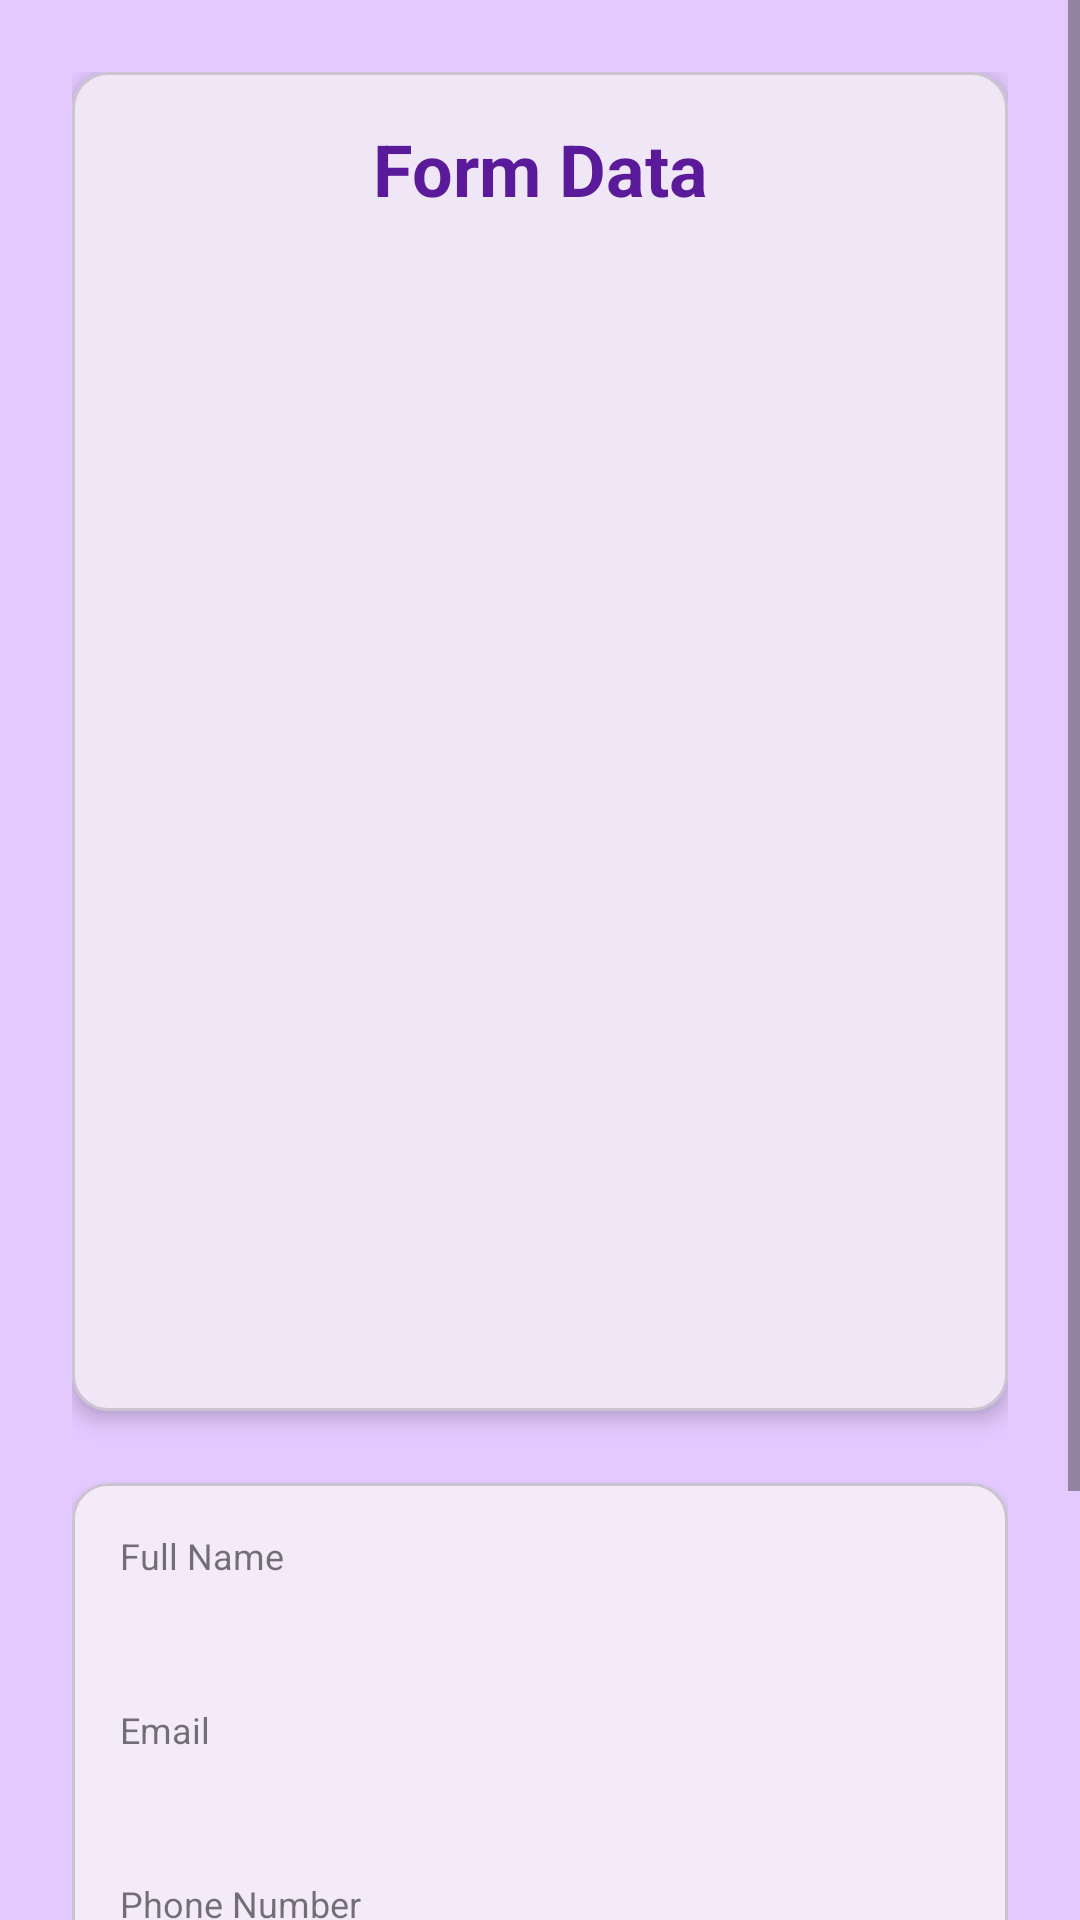

This screen was rendered from an Android layout file. Write that file and the resources it references.
<!-- AndroidManifest.xml: application theme Theme.FormUi -->
<!-- res/layout/activity_form_data.xml -->
<?xml version="1.0" encoding="utf-8"?>
<ScrollView xmlns:android="http://schemas.android.com/apk/res/android"
    xmlns:app="http://schemas.android.com/apk/res-auto"
    xmlns:tools="http://schemas.android.com/tools"
    android:layout_width="match_parent"
    android:layout_height="match_parent"
    android:fillViewport="true"
    android:background="@color/bg">

    <LinearLayout
        android:layout_width="match_parent"
        android:layout_height="wrap_content"
        android:orientation="vertical"
        android:padding="24dp">

        
        <com.google.android.material.card.MaterialCardView
            android:layout_width="match_parent"
            android:layout_height="wrap_content"
            app:cardElevation="4dp"
            app:cardCornerRadius="12dp"
            android:layout_marginBottom="24dp">

            <LinearLayout
                android:layout_width="match_parent"
                android:layout_height="wrap_content"
                android:orientation="vertical"
                android:padding="16dp">

                <TextView
                    android:id="@+id/titleTextView"
                    android:layout_width="match_parent"
                    android:layout_height="wrap_content"
                    android:text="@string/form_data_title"
                    android:textSize="24sp"
                    android:textStyle="bold"
                    android:gravity="center"
                    android:textColor="@color/primary"
                    android:layout_marginBottom="16dp"
                   />

                <ImageView
                    android:id="@+id/profileImageView"
                    android:layout_width="match_parent"
                    android:layout_height="350dp"
                    android:layout_gravity="center"
                    android:contentDescription="@string/profile_picture"
                    android:scaleType="centerCrop"
                    android:background="?attr/selectableItemBackgroundBorderless"
                    android:foreground="?attr/selectableItemBackgroundBorderless"
                    android:padding="8dp"
                    app:shapeAppearanceOverlay="@drawable/circle_purple_accent"
                    android:layout_marginBottom="16dp"/>

            </LinearLayout>
        </com.google.android.material.card.MaterialCardView>

        
        <com.google.android.material.card.MaterialCardView
            android:layout_width="match_parent"
            android:layout_height="wrap_content"
            app:cardElevation="2dp"
            app:cardCornerRadius="12dp">

            <LinearLayout
                android:layout_width="match_parent"
                android:layout_height="wrap_content"
                android:orientation="vertical"
                android:padding="16dp">

                
                <LinearLayout
                    android:layout_width="match_parent"
                    android:layout_height="wrap_content"
                    android:orientation="vertical"
                    android:layout_marginBottom="16dp">

                    <TextView
                        android:layout_width="match_parent"
                        android:layout_height="wrap_content"
                        android:text="@string/full_name"
                        android:textColor="?attr/colorOnSurface"
                        android:textSize="12sp"
                        android:alpha="0.6"/>

                    <TextView
                        android:id="@+id/fullNameTextView"
                        android:layout_width="match_parent"
                        android:layout_height="wrap_content"
                        android:textSize="16sp"
                        android:textColor="?attr/colorOnSurface"
                        android:layout_marginTop="4dp"/>
                </LinearLayout>

                
                <LinearLayout
                    android:layout_width="match_parent"
                    android:layout_height="wrap_content"
                    android:orientation="vertical"
                    android:layout_marginBottom="16dp">

                    <TextView
                        android:layout_width="match_parent"
                        android:layout_height="wrap_content"
                        android:text="@string/email"
                        android:textColor="?attr/colorOnSurface"
                        android:textSize="12sp"
                        android:alpha="0.6"/>

                    <TextView
                        android:id="@+id/emailTextView"
                        android:layout_width="match_parent"
                        android:layout_height="wrap_content"
                        android:textSize="16sp"
                        android:textColor="?attr/colorOnSurface"
                        android:layout_marginTop="4dp"/>
                </LinearLayout>

                
                <LinearLayout
                    android:layout_width="match_parent"
                    android:layout_height="wrap_content"
                    android:orientation="vertical"
                    android:layout_marginBottom="16dp">

                    <TextView
                        android:layout_width="match_parent"
                        android:layout_height="wrap_content"
                        android:text="@string/phone"
                        android:textColor="?attr/colorOnSurface"
                        android:textSize="12sp"
                        android:alpha="0.6"/>

                    <TextView
                        android:id="@+id/phoneTextView"
                        android:layout_width="match_parent"
                        android:layout_height="wrap_content"
                        android:textSize="16sp"
                        android:textColor="?attr/colorOnSurface"
                        android:layout_marginTop="4dp"/>
                </LinearLayout>

                
                <LinearLayout
                    android:layout_width="match_parent"
                    android:layout_height="wrap_content"
                    android:orientation="vertical"
                    android:layout_marginBottom="16dp">

                    <TextView
                        android:layout_width="match_parent"
                        android:layout_height="wrap_content"
                        android:text="@string/birth_date"
                        android:textColor="?attr/colorOnSurface"
                        android:textSize="12sp"
                        android:alpha="0.6"/>

                    <TextView
                        android:id="@+id/birthDateTextView"
                        android:layout_width="match_parent"
                        android:layout_height="wrap_content"
                        android:textSize="16sp"
                        android:textColor="?attr/colorOnSurface"
                        android:layout_marginTop="4dp"/>
                </LinearLayout>

                
                <LinearLayout
                    android:layout_width="match_parent"
                    android:layout_height="wrap_content"
                    android:orientation="vertical">

                    <TextView
                        android:layout_width="match_parent"
                        android:layout_height="wrap_content"
                        android:text="@string/gender"
                        android:textColor="?attr/colorOnSurface"
                        android:textSize="12sp"
                        android:alpha="0.6"/>

                    <TextView
                        android:id="@+id/genderTextView"
                        android:layout_width="match_parent"
                        android:layout_height="wrap_content"
                        android:textSize="16sp"
                        android:textColor="?attr/colorOnSurface"
                        android:layout_marginTop="4dp"/>
                </LinearLayout>

            </LinearLayout>
        </com.google.android.material.card.MaterialCardView>

    </LinearLayout>
</ScrollView>
<!-- resources referenced by this layout -->
<resources>
  <color name="bg">#E4C9FF</color>
  <color name="primary">#5A1A99</color>
  <!-- drawable circle_purple_accent (drawable) -->
  <?xml version="1.0" encoding="utf-8"?>
  <shape xmlns:android="http://schemas.android.com/apk/res/android"
      android:shape="oval">
      <solid android:color="#E6E6FA"/>
      <stroke android:width="2dp" android:color="@android:color/white"/>
  </shape>
  <string name="birth_date">Birth Date</string>
  <string name="email">Email</string>
  <string name="form_data_title">Form Data</string>
  <string name="full_name">Full Name</string>
  <string name="gender">Gender</string>
  <string name="phone">Phone Number</string>
  <string name="profile_picture">Profile Picture</string>
  <style name="Theme.FormUi" parent="Base.Theme.FormUi" />
  <style name="Base.Theme.FormUi" parent="Theme.Material3.DayNight">
          
          
      </style>
</resources>
